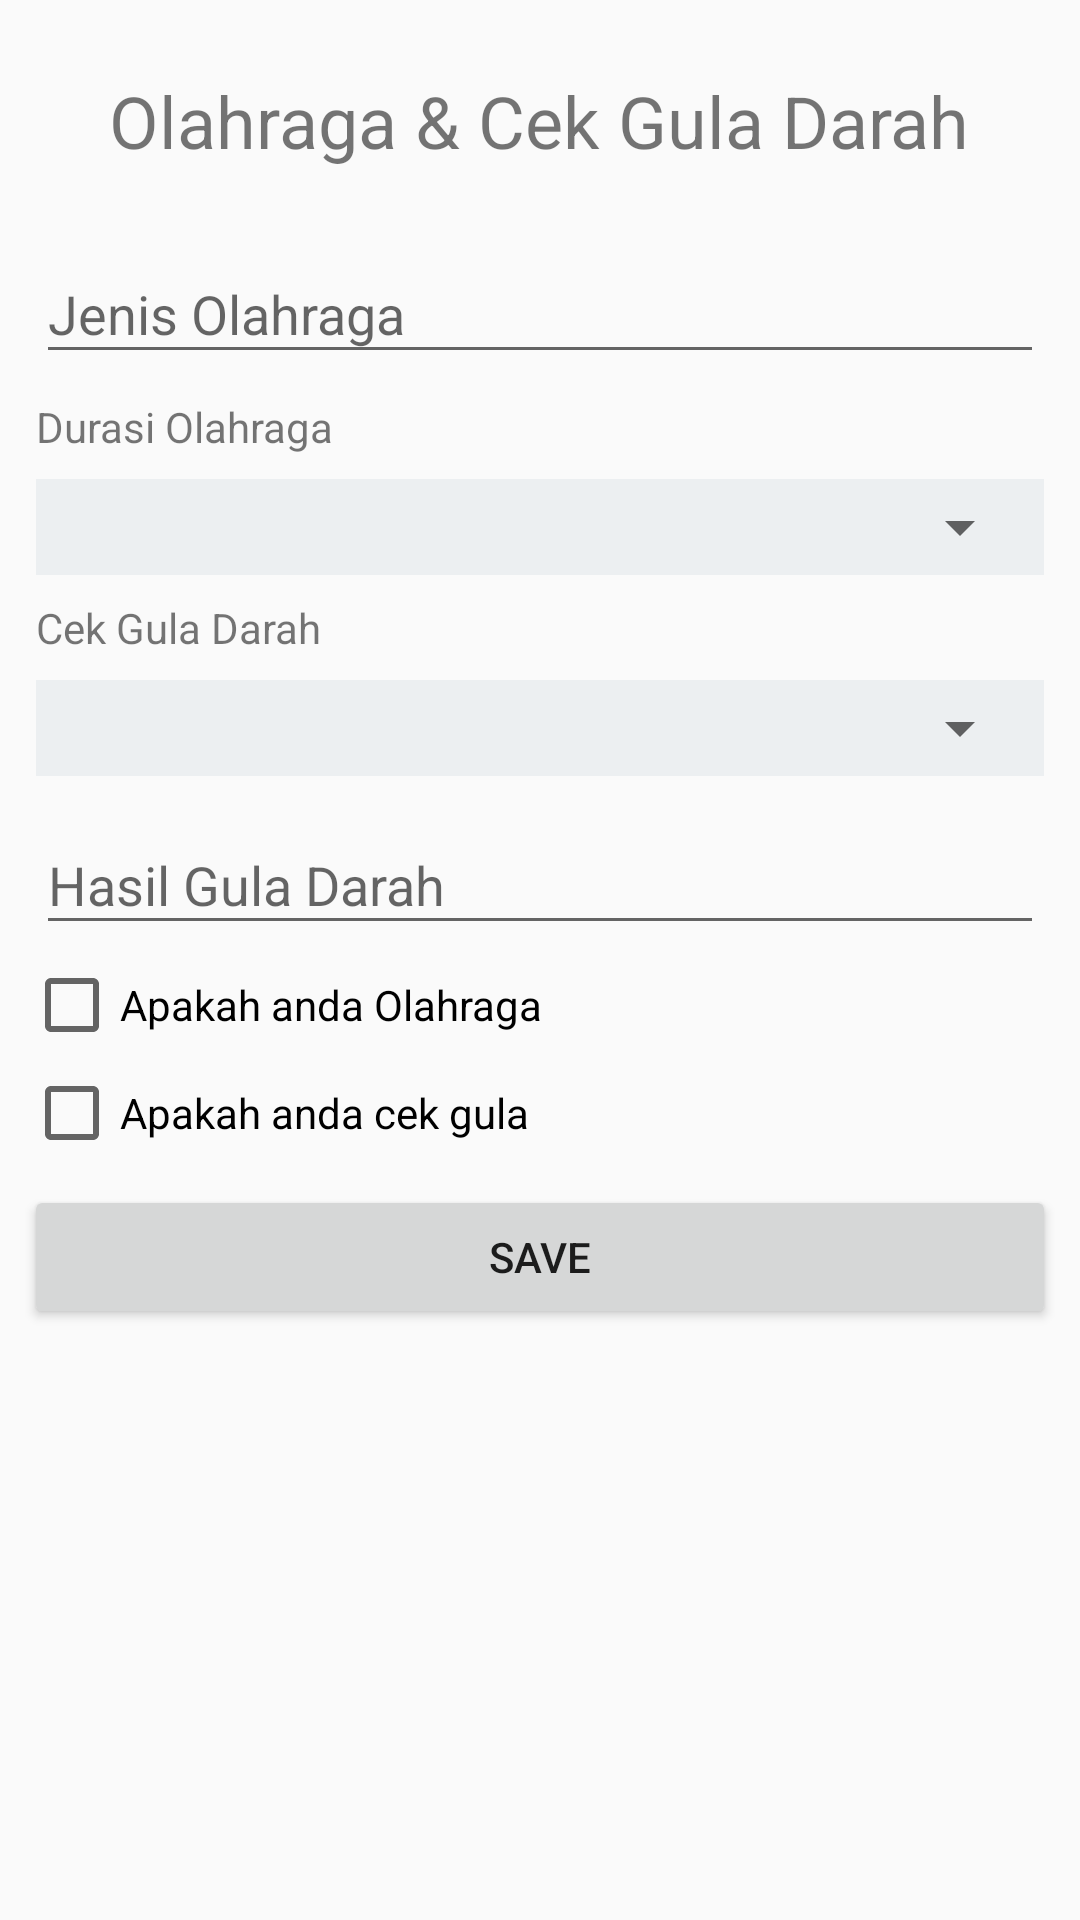

The Android layout XML behind this screen, and the referenced resources:
<!-- AndroidManifest.xml: application theme AppTheme -->
<!-- res/layout/content_next_update_kalori.xml -->
<?xml version="1.0" encoding="utf-8"?>
<RelativeLayout xmlns:android="http://schemas.android.com/apk/res/android"
    xmlns:app="http://schemas.android.com/apk/res-auto"
    xmlns:tools="http://schemas.android.com/tools"
    android:layout_width="match_parent"
    android:layout_height="match_parent"
    app:layout_behavior="@string/appbar_scrolling_view_behavior"
    tools:context=".activity.NextUpdateKaloriActivity"
    tools:showIn="@layout/activity_next_update_kalori">

    <ScrollView
        android:layout_width="match_parent"
        android:layout_height="match_parent"
        android:scrollbars="vertical">

        <LinearLayout
            android:layout_width="match_parent"
            android:layout_height="wrap_content"
            android:layout_margin="8dp"
            android:gravity="center"
            android:orientation="vertical">

            <TextView
                android:layout_width="wrap_content"
                android:layout_height="wrap_content"
                android:textSize="24sp"
                android:layout_marginTop="16dp"
                android:layout_marginBottom="16dp"
                android:text="Olahraga &amp; Cek Gula Darah"/>

            <android.support.design.widget.TextInputLayout
                android:layout_width="match_parent"
                android:layout_height="wrap_content">

                <EditText
                    android:id="@+id/_input_jenis_olahraga"
                    android:layout_width="match_parent"
                    android:layout_height="wrap_content"
                    android:layout_margin="4dp"
                    android:hint="Jenis Olahraga"
                    android:inputType="text"/>
            </android.support.design.widget.TextInputLayout>

            <TextView
                android:layout_width="match_parent"
                android:layout_height="wrap_content"
                android:layout_margin="4dp"
                android:text="Durasi Olahraga" />

            <LinearLayout
                android:layout_width="match_parent"
                android:layout_height="wrap_content"
                android:layout_margin="4dp"
                android:background="#ECEFF1"
                android:orientation="vertical"
                android:padding="4dp">

                <Spinner
                    android:id="@+id/_input_durasi_olahraga"
                    android:layout_width="match_parent"
                    android:layout_height="wrap_content"/>

            </LinearLayout>

            <TextView
                android:layout_width="match_parent"
                android:layout_height="wrap_content"
                android:layout_margin="4dp"
                android:text="Cek Gula Darah" />

            <LinearLayout
                android:layout_width="match_parent"
                android:layout_height="wrap_content"
                android:layout_margin="4dp"
                android:background="#ECEFF1"
                android:orientation="vertical"
                android:padding="4dp">

                <Spinner
                    android:id="@+id/_input_cek_gula_darah"
                    android:layout_width="match_parent"
                    android:layout_height="wrap_content"/>

            </LinearLayout>

            <android.support.design.widget.TextInputLayout
                android:layout_width="match_parent"
                android:layout_height="wrap_content">

                <EditText
                    android:id="@+id/_input_hasil_cek_gula_darah"
                    android:layout_width="match_parent"
                    android:layout_height="wrap_content"
                    android:layout_margin="4dp"
                    android:hint="Hasil Gula Darah"
                    android:inputType="number"/>
            </android.support.design.widget.TextInputLayout>

            <CheckBox
                android:id="@+id/_input_olahraga"
                android:layout_width="match_parent"
                android:layout_height="wrap_content"
                android:layout_marginBottom="4dp"
                android:text="Apakah anda Olahraga" />

            <CheckBox
                android:id="@+id/_input_cek_gula"
                android:layout_width="match_parent"
                android:layout_height="wrap_content"
                android:layout_marginBottom="4dp"
                android:text="Apakah anda cek gula" />

            <Button
                android:id="@+id/_btn_save"
                android:layout_width="match_parent"
                android:layout_height="wrap_content"
                android:layout_marginTop="4dp"
                android:text="Save"/>
        </LinearLayout>
    </ScrollView>
</RelativeLayout>
<!-- res/layout/activity_next_update_kalori.xml (included above) -->
<?xml version="1.0" encoding="utf-8"?>
<android.support.design.widget.CoordinatorLayout xmlns:android="http://schemas.android.com/apk/res/android"
    xmlns:app="http://schemas.android.com/apk/res-auto"
    xmlns:tools="http://schemas.android.com/tools"
    android:layout_width="match_parent"
    android:layout_height="match_parent"
    android:id="@+id/_next_update_kalori"
    tools:context=".activity.NextUpdateKaloriActivity">

    <android.support.design.widget.AppBarLayout
        android:layout_width="match_parent"
        android:layout_height="wrap_content"
        android:theme="@style/AppTheme.AppBarOverlay">

        <android.support.v7.widget.Toolbar
            android:id="@+id/toolbar"
            android:layout_width="match_parent"
            android:layout_height="?attr/actionBarSize"
            android:background="?attr/colorPrimary"
            app:popupTheme="@style/AppTheme.PopupOverlay" />

    </android.support.design.widget.AppBarLayout>

    <include layout="@layout/content_next_update_kalori" />

</android.support.design.widget.CoordinatorLayout>
<!-- resources referenced by this layout -->
<resources>
  <style name="AppTheme.AppBarOverlay" parent="ThemeOverlay.AppCompat.Dark.ActionBar" />
  <style name="AppTheme.PopupOverlay" parent="ThemeOverlay.AppCompat.Light" />
  <style name="AppTheme" parent="Theme.AppCompat.Light.DarkActionBar">
          
          <item name="colorPrimary">@color/colorPrimary</item>
          <item name="colorPrimaryDark">@color/colorPrimaryDark</item>
          <item name="colorAccent">@color/colorAccent</item>
      </style>
  <color name="colorPrimary">#008577</color>
  <color name="colorPrimaryDark">#00574B</color>
  <color name="colorAccent">#007bff</color>
</resources>
